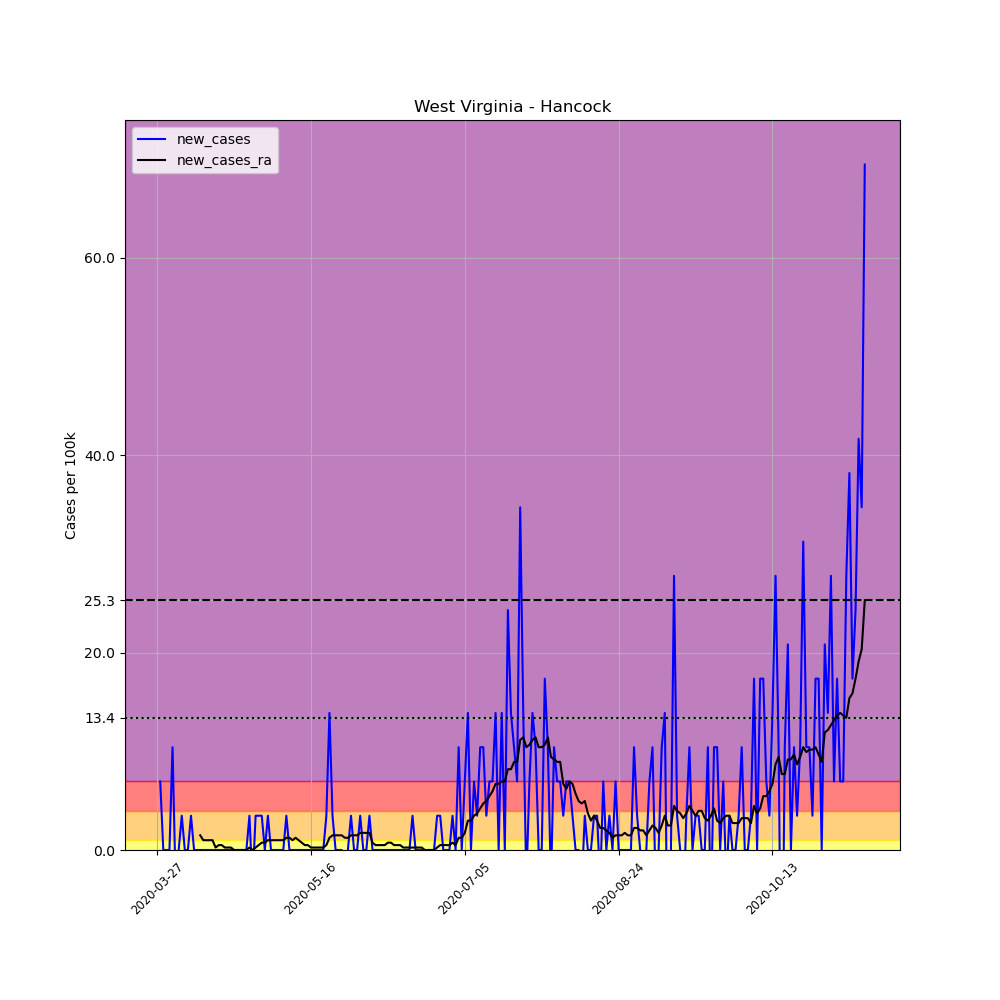

Data behind this chart, as committed beside it:
, date, county, state, fips, cases, deaths, COUNTY, STNAME, CTYNAME, POPESTIMATE2019, per_100k, new_cases, new_cases_ra
416644, 2020-03-27, Hancock, West Virginia, 54029, 1, 0, 29, West Virginia, Hancock, 28810, 3.471, , 
416645, 2020-03-28, Hancock, West Virginia, 54029, 3, 0, 29, West Virginia, Hancock, 28810, 10.41, 6.942, 
416646, 2020-03-29, Hancock, West Virginia, 54029, 3, 0, 29, West Virginia, Hancock, 28810, 10.41, 0.0, 
416647, 2020-03-30, Hancock, West Virginia, 54029, 3, 0, 29, West Virginia, Hancock, 28810, 10.41, 0.0, 
416648, 2020-03-31, Hancock, West Virginia, 54029, 3, 0, 29, West Virginia, Hancock, 28810, 10.41, 0.0, 
416649, 2020-04-01, Hancock, West Virginia, 54029, 6, 0, 29, West Virginia, Hancock, 28810, 20.83, 10.41, 
416650, 2020-04-02, Hancock, West Virginia, 54029, 5, 0, 29, West Virginia, Hancock, 28810, 17.36, -3.471, 
416651, 2020-04-03, Hancock, West Virginia, 54029, 5, 0, 29, West Virginia, Hancock, 28810, 17.36, 0.0, 
416652, 2020-04-04, Hancock, West Virginia, 54029, 6, 0, 29, West Virginia, Hancock, 28810, 20.83, 3.471, 
416653, 2020-04-05, Hancock, West Virginia, 54029, 6, 0, 29, West Virginia, Hancock, 28810, 20.83, 0.0, 
416654, 2020-04-06, Hancock, West Virginia, 54029, 6, 0, 29, West Virginia, Hancock, 28810, 20.83, 0.0, 
416655, 2020-04-07, Hancock, West Virginia, 54029, 7, 0, 29, West Virginia, Hancock, 28810, 24.3, 3.471, 
416656, 2020-04-08, Hancock, West Virginia, 54029, 7, 0, 29, West Virginia, Hancock, 28810, 24.3, 0.0, 
416657, 2020-04-09, Hancock, West Virginia, 54029, 7, 0, 29, West Virginia, Hancock, 28810, 24.3, 0.0, 
416658, 2020-04-10, Hancock, West Virginia, 54029, 7, 0, 29, West Virginia, Hancock, 28810, 24.3, 0.0, 1.488
416659, 2020-04-11, Hancock, West Virginia, 54029, 7, 0, 29, West Virginia, Hancock, 28810, 24.3, 0.0, 0.9917
416660, 2020-04-12, Hancock, West Virginia, 54029, 7, 0, 29, West Virginia, Hancock, 28810, 24.3, 0.0, 0.9917
416661, 2020-04-13, Hancock, West Virginia, 54029, 7, 0, 29, West Virginia, Hancock, 28810, 24.3, 0.0, 0.9917
416662, 2020-04-14, Hancock, West Virginia, 54029, 7, 0, 29, West Virginia, Hancock, 28810, 24.3, 0.0, 0.9917
416663, 2020-04-15, Hancock, West Virginia, 54029, 7, 0, 29, West Virginia, Hancock, 28810, 24.3, 0.0, 0.2479
416664, 2020-04-16, Hancock, West Virginia, 54029, 7, 0, 29, West Virginia, Hancock, 28810, 24.3, 0.0, 0.4959
416665, 2020-04-17, Hancock, West Virginia, 54029, 7, 0, 29, West Virginia, Hancock, 28810, 24.3, 0.0, 0.4959
416666, 2020-04-18, Hancock, West Virginia, 54029, 7, 0, 29, West Virginia, Hancock, 28810, 24.3, 0.0, 0.2479
416667, 2020-04-19, Hancock, West Virginia, 54029, 7, 0, 29, West Virginia, Hancock, 28810, 24.3, 0.0, 0.2479
416668, 2020-04-20, Hancock, West Virginia, 54029, 7, 0, 29, West Virginia, Hancock, 28810, 24.3, 0.0, 0.2479
416669, 2020-04-21, Hancock, West Virginia, 54029, 7, 0, 29, West Virginia, Hancock, 28810, 24.3, 0.0, 1.2688263138573217e-16
416670, 2020-04-22, Hancock, West Virginia, 54029, 7, 0, 29, West Virginia, Hancock, 28810, 24.3, 0.0, 1.2688263138573217e-16
416671, 2020-04-23, Hancock, West Virginia, 54029, 7, 0, 29, West Virginia, Hancock, 28810, 24.3, 0.0, 1.2688263138573217e-16
416672, 2020-04-24, Hancock, West Virginia, 54029, 7, 0, 29, West Virginia, Hancock, 28810, 24.3, 0.0, 1.2688263138573217e-16
416673, 2020-04-25, Hancock, West Virginia, 54029, 7, 0, 29, West Virginia, Hancock, 28810, 24.3, 0.0, 1.2688263138573217e-16
416674, 2020-04-26, Hancock, West Virginia, 54029, 8, 0, 29, West Virginia, Hancock, 28810, 27.77, 3.471, 0.2479
416675, 2020-04-27, Hancock, West Virginia, 54029, 7, 0, 29, West Virginia, Hancock, 28810, 24.3, -3.471, 1.2688263138573217e-16
416676, 2020-04-28, Hancock, West Virginia, 54029, 8, 0, 29, West Virginia, Hancock, 28810, 27.77, 3.471, 0.2479
416677, 2020-04-29, Hancock, West Virginia, 54029, 9, 0, 29, West Virginia, Hancock, 28810, 31.24, 3.471, 0.4959
416678, 2020-04-30, Hancock, West Virginia, 54029, 10, 0, 29, West Virginia, Hancock, 28810, 34.71, 3.471, 0.7438
416679, 2020-05-01, Hancock, West Virginia, 54029, 10, 0, 29, West Virginia, Hancock, 28810, 34.71, 0.0, 0.7438
416680, 2020-05-02, Hancock, West Virginia, 54029, 11, 0, 29, West Virginia, Hancock, 28810, 38.18, 3.471, 0.9917
416681, 2020-05-03, Hancock, West Virginia, 54029, 11, 0, 29, West Virginia, Hancock, 28810, 38.18, 0.0, 0.9917
416682, 2020-05-04, Hancock, West Virginia, 54029, 11, 0, 29, West Virginia, Hancock, 28810, 38.18, 0.0, 0.9917
416683, 2020-05-05, Hancock, West Virginia, 54029, 11, 0, 29, West Virginia, Hancock, 28810, 38.18, 0.0, 0.9917
416684, 2020-05-06, Hancock, West Virginia, 54029, 11, 0, 29, West Virginia, Hancock, 28810, 38.18, 0.0, 0.9917
416685, 2020-05-07, Hancock, West Virginia, 54029, 11, 0, 29, West Virginia, Hancock, 28810, 38.18, 0.0, 0.9917
416686, 2020-05-08, Hancock, West Virginia, 54029, 12, 0, 29, West Virginia, Hancock, 28810, 41.65, 3.471, 1.24
416687, 2020-05-09, Hancock, West Virginia, 54029, 12, 0, 29, West Virginia, Hancock, 28810, 41.65, 0.0, 1.24
416688, 2020-05-10, Hancock, West Virginia, 54029, 12, 0, 29, West Virginia, Hancock, 28810, 41.65, 0.0, 0.9917
416689, 2020-05-11, Hancock, West Virginia, 54029, 12, 0, 29, West Virginia, Hancock, 28810, 41.65, 0.0, 1.24
416690, 2020-05-12, Hancock, West Virginia, 54029, 12, 0, 29, West Virginia, Hancock, 28810, 41.65, 0.0, 0.9917
416691, 2020-05-13, Hancock, West Virginia, 54029, 12, 0, 29, West Virginia, Hancock, 28810, 41.65, 0.0, 0.7438
416692, 2020-05-14, Hancock, West Virginia, 54029, 12, 0, 29, West Virginia, Hancock, 28810, 41.65, 0.0, 0.4959
416693, 2020-05-15, Hancock, West Virginia, 54029, 12, 0, 29, West Virginia, Hancock, 28810, 41.65, 0.0, 0.4959
416694, 2020-05-16, Hancock, West Virginia, 54029, 12, 0, 29, West Virginia, Hancock, 28810, 41.65, 0.0, 0.2479
416695, 2020-05-17, Hancock, West Virginia, 54029, 12, 0, 29, West Virginia, Hancock, 28810, 41.65, 0.0, 0.2479
416696, 2020-05-18, Hancock, West Virginia, 54029, 12, 0, 29, West Virginia, Hancock, 28810, 41.65, 0.0, 0.2479
416697, 2020-05-19, Hancock, West Virginia, 54029, 12, 0, 29, West Virginia, Hancock, 28810, 41.65, 0.0, 0.2479
416698, 2020-05-20, Hancock, West Virginia, 54029, 12, 0, 29, West Virginia, Hancock, 28810, 41.65, 0.0, 0.2479
416699, 2020-05-21, Hancock, West Virginia, 54029, 13, 0, 29, West Virginia, Hancock, 28810, 45.12, 3.471, 0.4959
416700, 2020-05-22, Hancock, West Virginia, 54029, 17, 0, 29, West Virginia, Hancock, 28810, 59.01, 13.88, 1.24
416701, 2020-05-23, Hancock, West Virginia, 54029, 18, 0, 29, West Virginia, Hancock, 28810, 62.48, 3.471, 1.488
416702, 2020-05-24, Hancock, West Virginia, 54029, 18, 0, 29, West Virginia, Hancock, 28810, 62.48, 0.0, 1.488
416703, 2020-05-25, Hancock, West Virginia, 54029, 18, 0, 29, West Virginia, Hancock, 28810, 62.48, 0.0, 1.488
... 171 more rows
